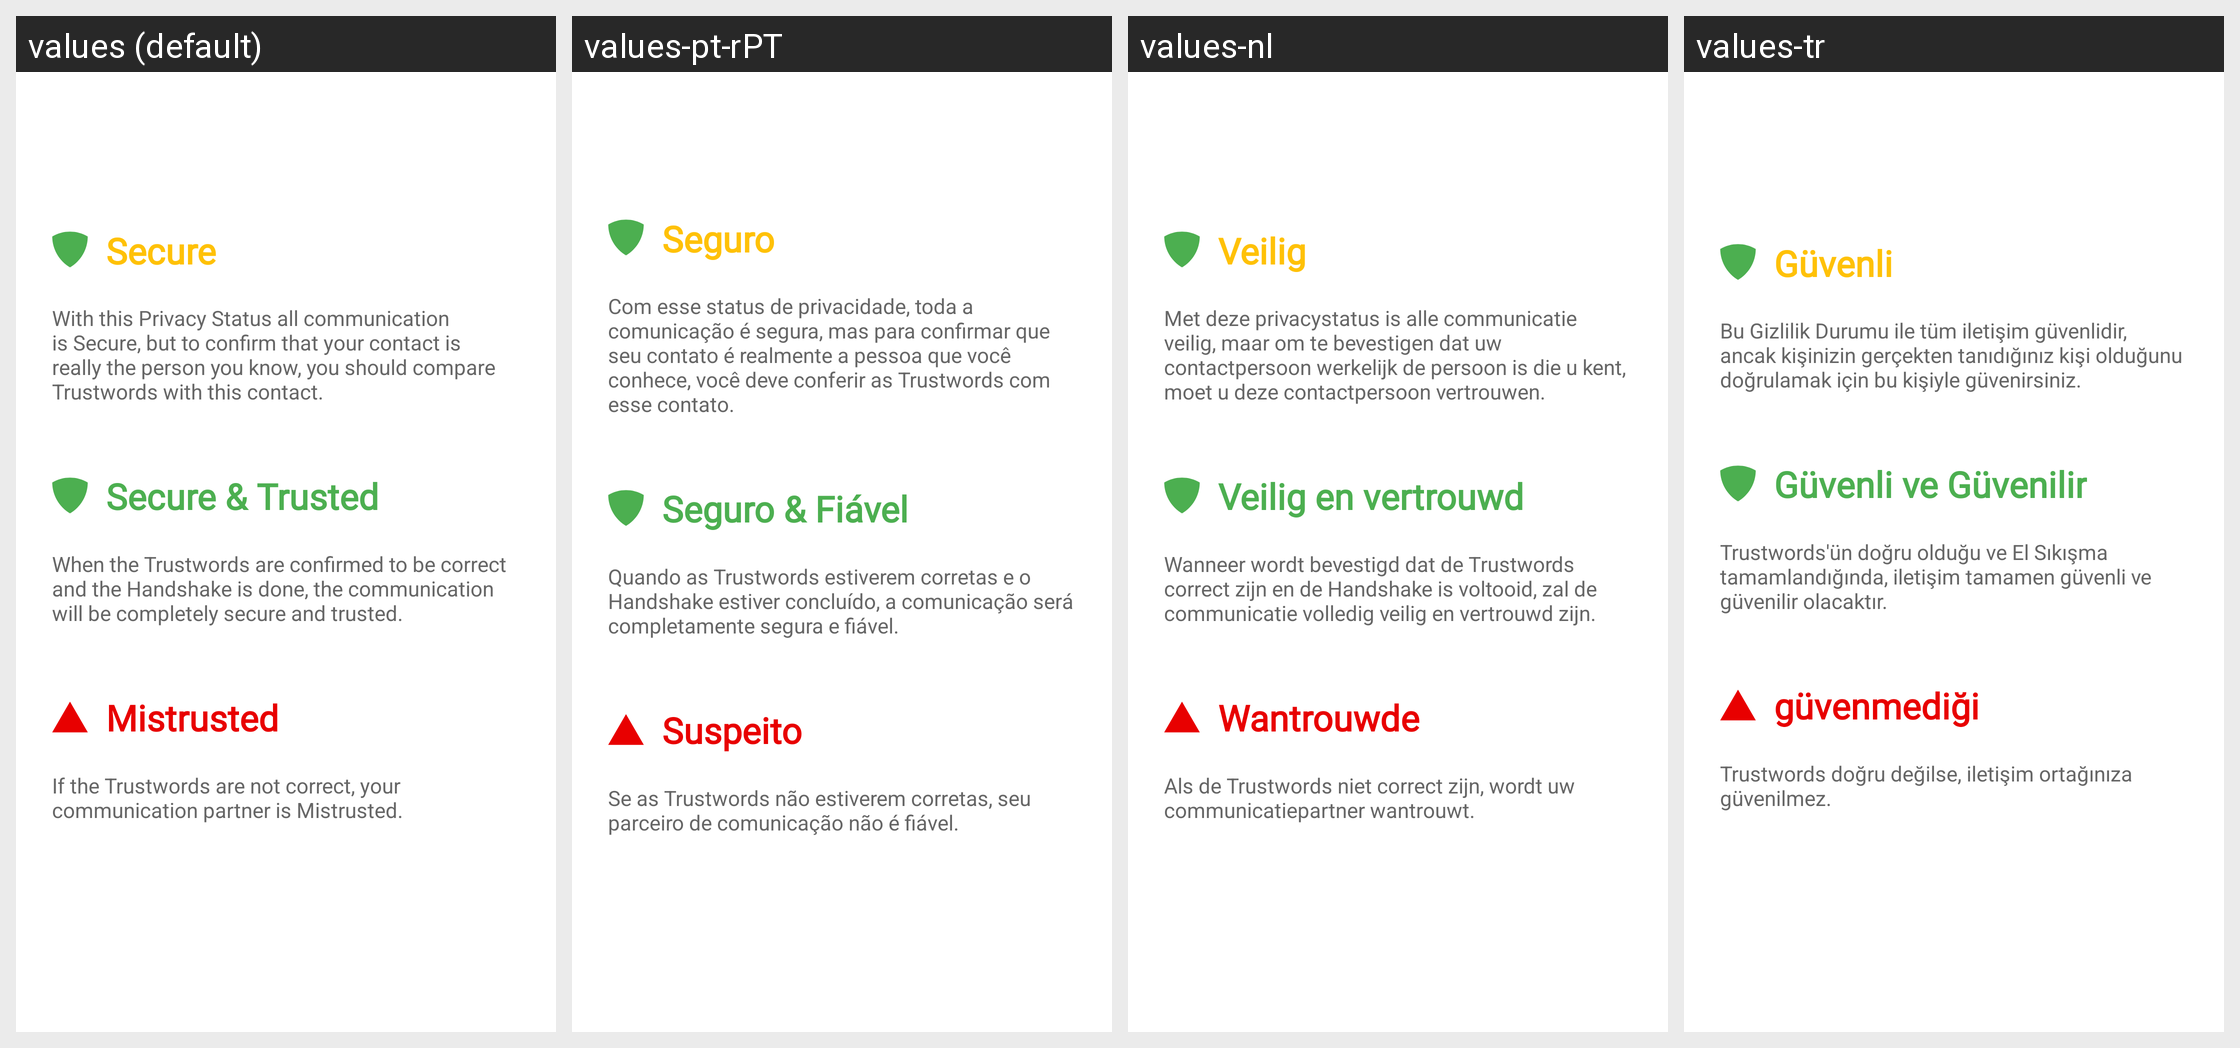

The same Android screen rendered under several of its app's locales, left to right. List the strings drawn on it with the default value and each locale's translation.
Android screen res/layout/fragment_intro_second.xml rendered under 4 locales, left to right: values (default), values-pt-rPT, values-nl, values-tr. Device: Nexus 5 (rendered at 1080×1920; each locale shown at half size, 540×960, under a caption strip naming it); theme Theme.K9.Startup.
Other locales in the repository, not shown: values-bg, values-ca, values-cs, values-da, values-de, values-el, values-en-rUS, values-es, values-et, values-eu, values-fa, values-fi, values-fr, values-gl, values-gl-rES, values-he, values-hi, values-hr, values-hu, values-it, values-iw, values-ja, values-ko, values-lb, values-lt, values-lv, values-mr, values-nb, values-nb-rNO, values-pl, values-pt-rBR, values-ro, values-ru, values-sk, values-sl, values-sr, values-sv, values-uk, values-zh-rCN, values-zh-rTW.
Strings drawn on this screen, with the default value and each locale's value (text and hints the layout hard-codes, and strings that could not be matched under every locale, appear in the picture but are not listed):

intro_frag_second_header_1
  values: Secure
  values-pt-rPT: Seguro
  values-nl: Veilig
  values-tr: Güvenli

intro_frag_second_text_1
  values: With this Privacy Status all communication is Secure, but to confirm that your contact is really the person you know, you should compare Trustwords with this contact.
  values-pt-rPT: Com esse status de privacidade, toda a comunicação é segura, mas para confirmar que seu contato é realmente a pessoa que você conhece, você deve conferir as Trustwords com esse contato.
  values-nl: Met deze privacystatus is alle communicatie veilig, maar om te bevestigen dat uw contactpersoon werkelijk de persoon is die u kent, moet u deze contactpersoon vertrouwen.
  values-tr: Bu Gizlilik Durumu ile tüm iletişim güvenlidir, ancak kişinizin gerçekten tanıdığınız kişi olduğunu doğrulamak için bu kişiyle güvenirsiniz.

intro_frag_second_header_2
  values: Secure & Trusted
  values-pt-rPT: Seguro & Fiável
  values-nl: Veilig en vertrouwd
  values-tr: Güvenli ve Güvenilir

intro_frag_second_text_2
  values: When the Trustwords are confirmed to be correct and the Handshake is done, the communication will be completely secure and trusted.
  values-pt-rPT: Quando as Trustwords estiverem corretas e o Handshake estiver concluído, a comunicação será completamente segura e fiável.
  values-nl: Wanneer wordt bevestigd dat de Trustwords correct zijn en de Handshake is voltooid, zal de communicatie volledig veilig en vertrouwd zijn.
  values-tr: Trustwords'ün doğru olduğu ve El Sıkışma tamamlandığında, iletişim tamamen güvenli ve güvenilir olacaktır.

intro_frag_second_header_3
  values: Mistrusted
  values-pt-rPT: Suspeito
  values-nl: Wantrouwde
  values-tr: güvenmediği

intro_frag_second_text_3
  values: If the Trustwords are not correct, your communication partner is Mistrusted.
  values-pt-rPT: Se as Trustwords não estiverem corretas, seu parceiro de comunicação não é fiável.
  values-nl: Als de Trustwords niet correct zijn, wordt uw communicatiepartner wantrouwt.
  values-tr: Trustwords doğru değilse, iletişim ortağınıza güvenilmez.
